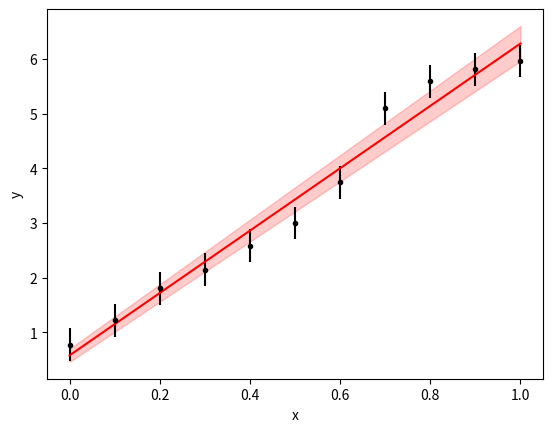

Recreate this plot in Python.
import numpy as np
from scipy.optimize import minimize
import matplotlib.pyplot as plt

def chi2(params, x, y, sigma):
    """Calculate the chi-square for a linear least squares fit.

    Parameters
    ----------
    params : list
        Fit parameters a (slope) and b (intercept).
    x : ndarray
        Data ordinate.
    y : ndarray
        Data coordinate.
    sigma : ndarray or float
        Uncertainties on y. If just one value, assumed equal for all y.

    Returns
    -------
    chi2 : float
        Chi-square sum for a linear fit.
    """
    a, b = params
    return np.sum(((y-(a+b*x)) / sigma)**2)

# Generate fake data with x in [0,1] and y = a + b*x + err, where error is a
# Gaussian of width sigma
a = 1.0
b = 5.0
sigma = 0.3
x = np.linspace(0, 1., 11)
y = a+b*x + sigma*np.random.randn(len(x))

# Initial guess for the fitter:
p0 = [a+0.5, b-0.2]

# Apply the fit. Pass the arrays x, y, and sigma to the function chi2 using the
# parameter args. Use the BFGS method
res = minimize(chi2, p0, args=(x, y, sigma), method="BFGS")
print(res)

# Print best fit parameters and uncertainties
popt = res.x
perr = np.sqrt(np.diag(res.hess_inv))
print("a = %.2f +- %.2f" % (popt[0], perr[0]))
print("b = %.2f +- %.2f" % (popt[1], perr[1]))

# Plot data
plt.errorbar(x, y, yerr=sigma, capsize=0, fmt="k.")

# Plot best fit and a 1 sigma error contour
xfit = np.linspace(0, 1., 101)
yfit = popt[0] + popt[1]*xfit
plt.plot(xfit, yfit, "r-")

ymin = yfit
ymax = yfit
for afit in (popt[0]-perr[0], popt[0]+perr[0]):
    for bfit in (popt[1]-perr[1], popt[1]+perr[1]):
        ymin = np.minimum(ymin, (afit + bfit*xfit))
        ymax = np.maximum(ymax, (afit + bfit*xfit))

plt.fill_between(xfit, ymin, ymax, color="r", alpha=0.2)
plt.xlabel("x")
plt.ylabel("y")
plt.show()
